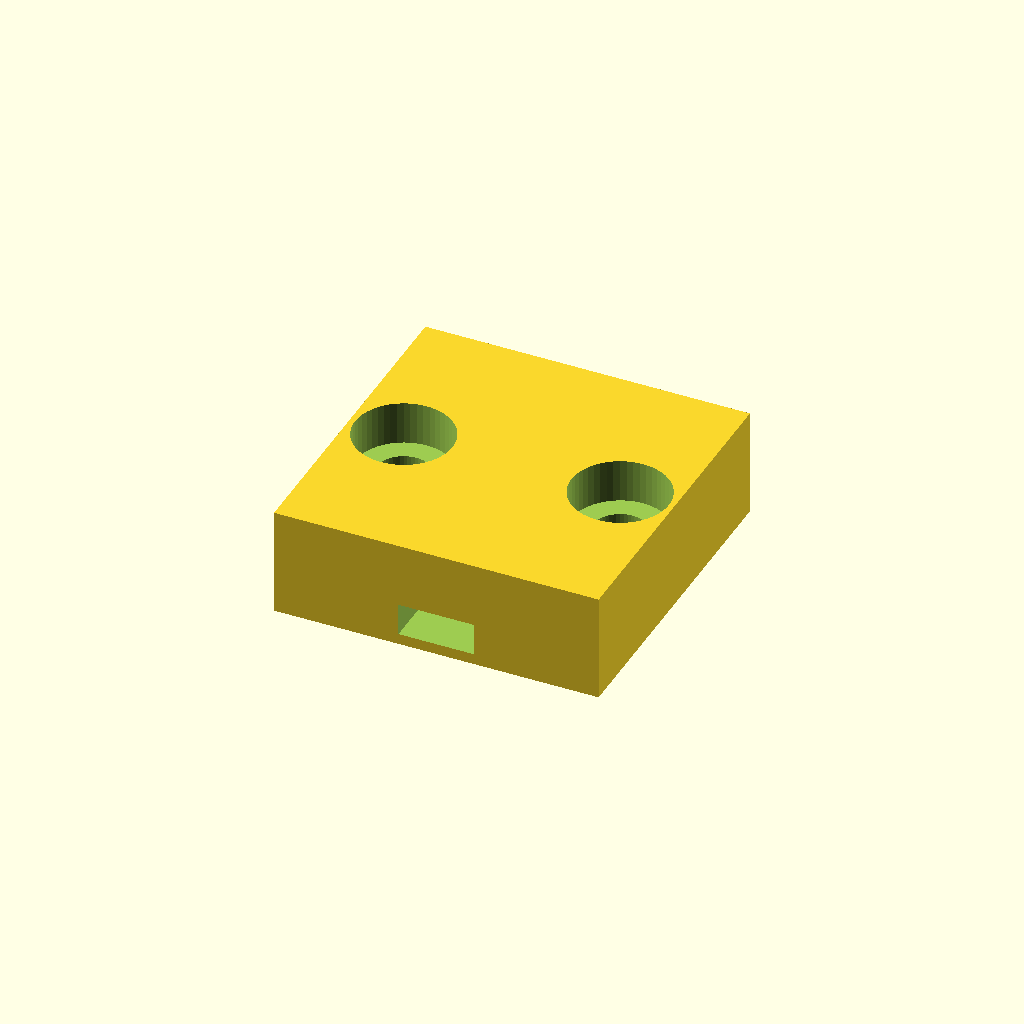
Cell 1: the model at its default parameters.
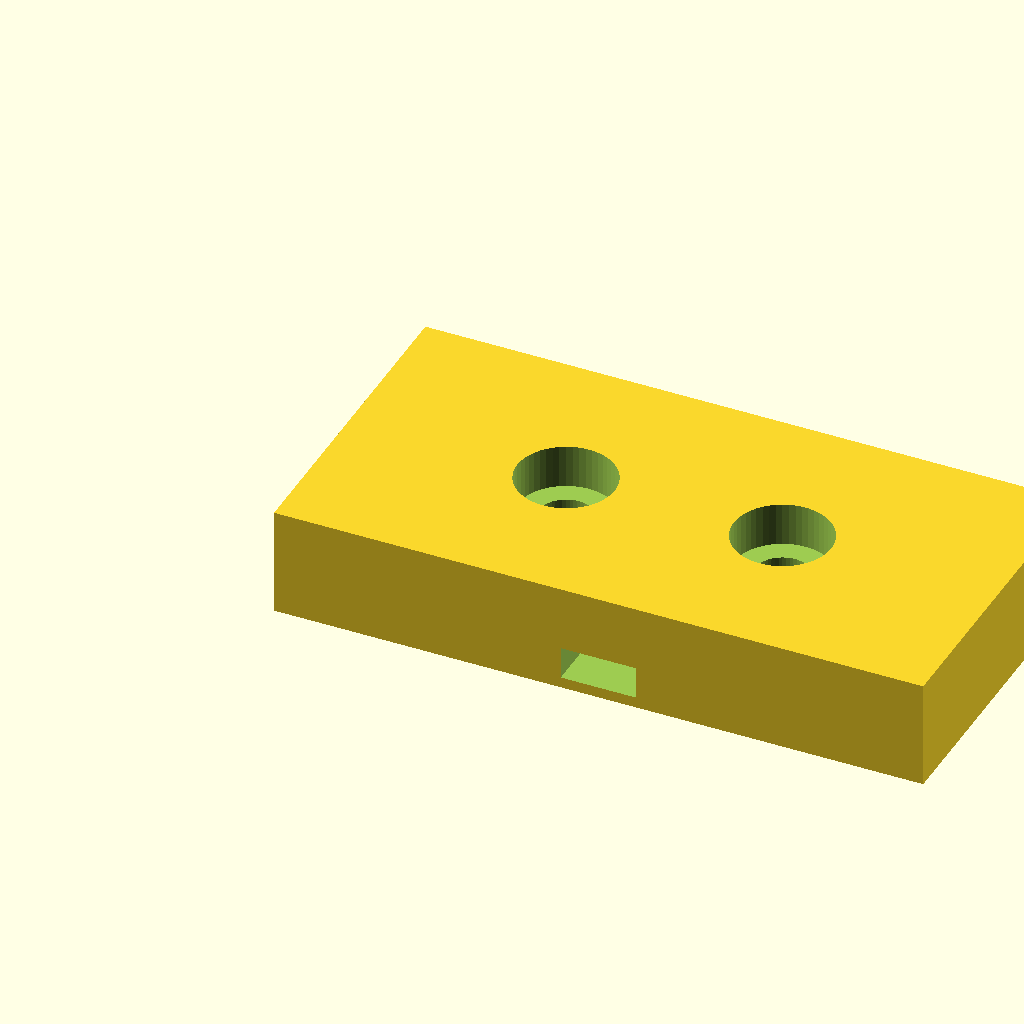
Cell 2: w = 60 (everything else at default).
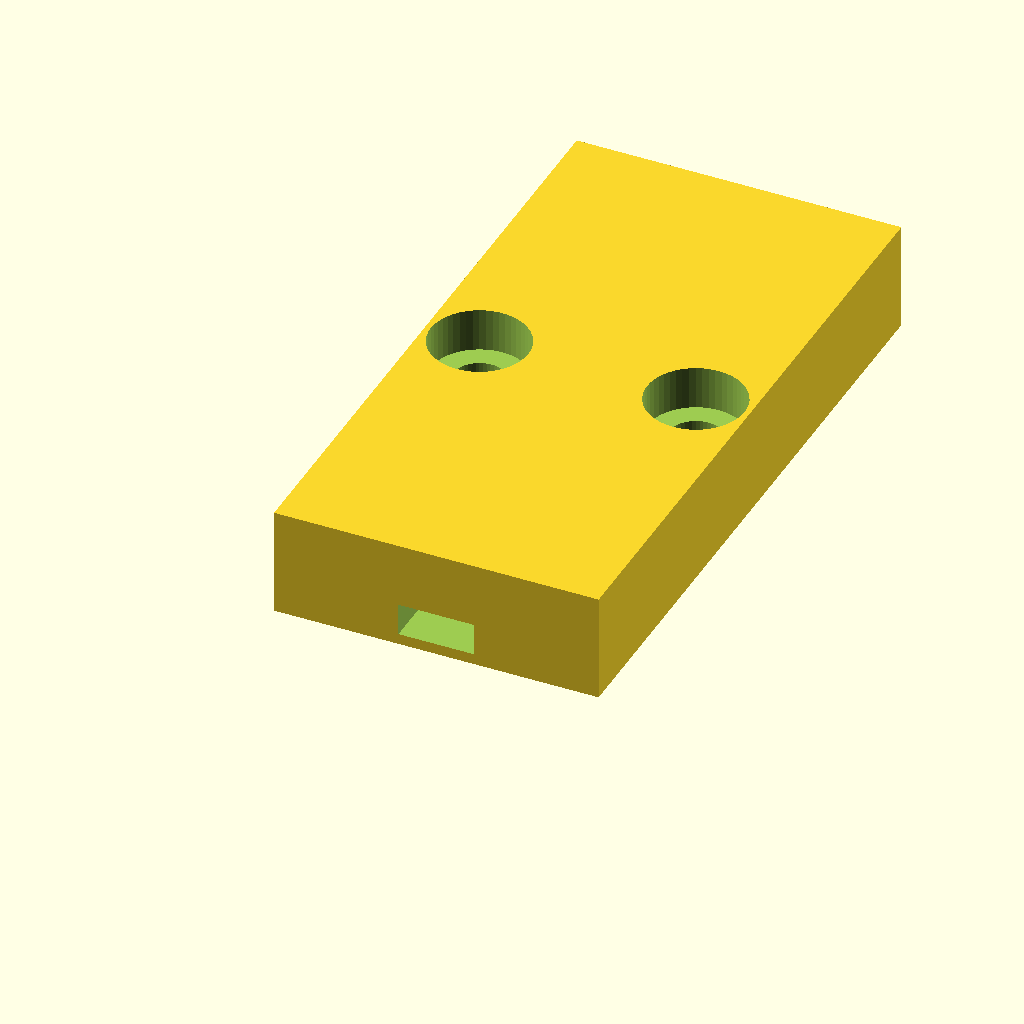
Cell 3: the same model with l = 60.
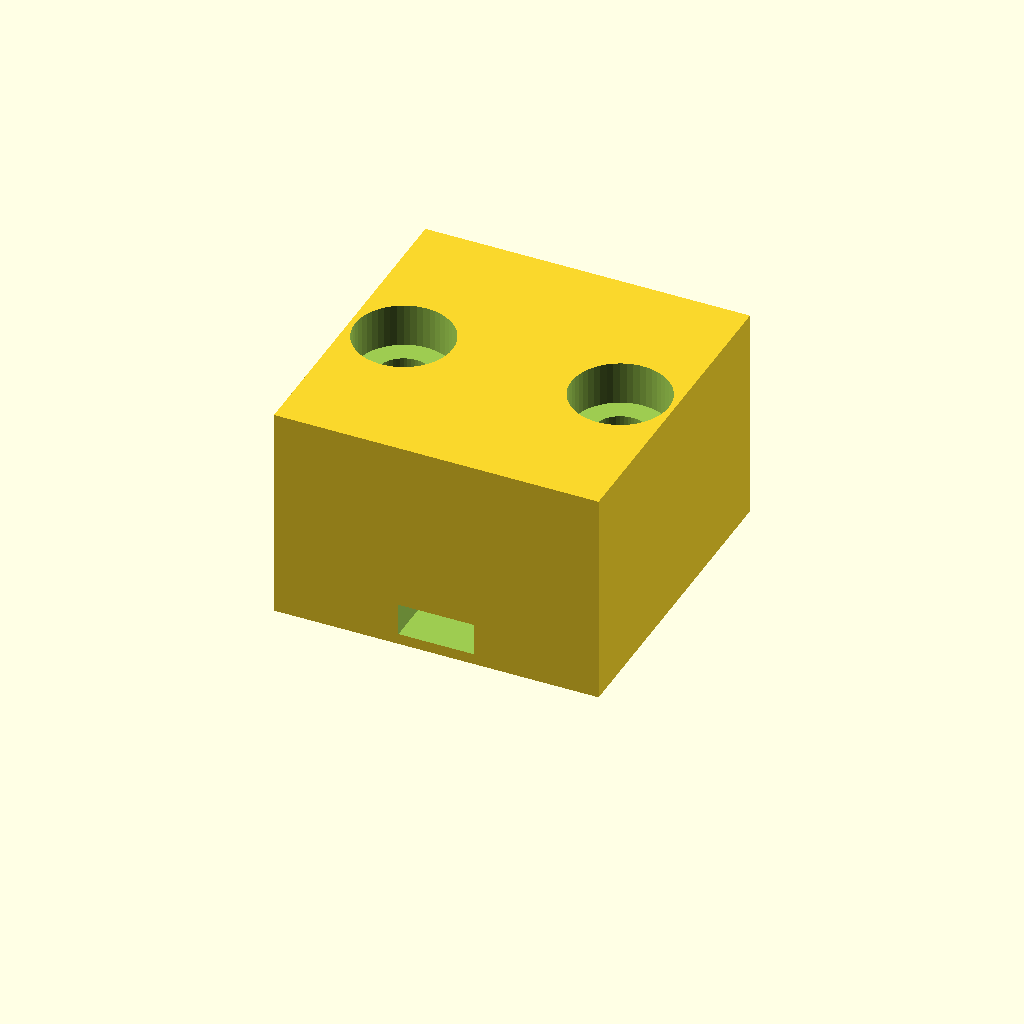
Cell 4 — h set to 20, the other parameters unchanged.
All cells are drawn from one camera (rotation 55°, 0°, 25°, orthographic, colour scheme Cornfield), so only the parameter changes between them.
The OpenSCAD source (bancada/batente_topo.scad):
w = 30;
l = 30;
h = 10;
strap_h = 3;
strap_w = 7;
strap_inset = 1;

head_d = 9;
body_d = 5;
hole_dist = 20;
hole_inset = 4;

difference(){
    cube( [ w, l, h ] );
    
    translate( [ w / 2 - strap_w / 2, -1, strap_inset ] )
        cube( [ strap_w, l + 2, strap_h ] );    
    
    translate( [ w / 2 - hole_dist / 2, l / 2, -1 ] )
        cylinder( d = body_d, h = h + 2, $fn = 50 );
    translate( [ w / 2 - hole_dist / 2, l / 2, h - hole_inset ] )
        cylinder( d = head_d, h = h + 2, $fn = 50 );

    translate( [ w / 2 + hole_dist / 2, l / 2, -1 ] )
        cylinder( d = body_d, h = h + 2, $fn = 50 );
    translate( [ w / 2 + hole_dist / 2, l / 2, h - hole_inset ] )
        cylinder( d = head_d, h = h + 2, $fn = 50 );
}
Customizer parameters (derived from the source; name, type, default, range or options):
w: number, default 30
l: number, default 30
h: number, default 10
strap_h: number, default 3
strap_w: number, default 7
strap_inset: number, default 1
head_d: number, default 9
body_d: number, default 5
hole_dist: number, default 20
hole_inset: number, default 4
